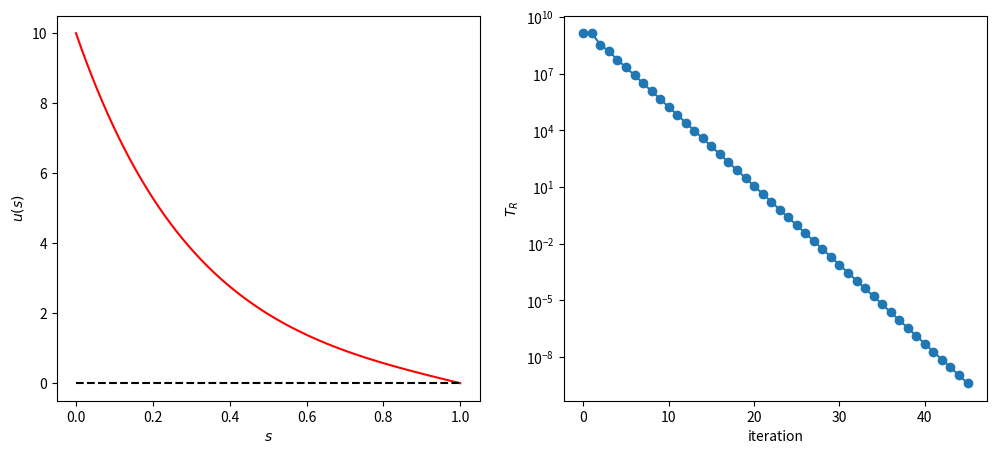

Reproduce this figure in Python.
#!/usr/bin/env python3
# -*- coding: utf-8 -*-
"""
%**************************************************************************
%*     Section 6.3.2                                                      *
%*     filename: ch06pr04.py                                              *
%*     program listing number: 6.4-1                                      *
%*                                                                        *
%*     This program solves one-dimensional heat equation and finds        *
%*     temperature profile and heat energy transaction using              *
%*     Numerov integration.                                               *
%*     Use function: numerov_heat(TL,delta,L)                             *
%*                                                                        *
% [redacted]
%*     Last modification:  10/13/2013.                                    *
%**************************************************************************
"""
import numpy as np
import matplotlib.pyplot as plt

def numerov_heat(TL,delta,L):
    global mu
    # control parameters
    N=10000; h=L/N
    x=np.linspace(0,L,N+1)
    u=np.zeros(N+1)

    # define w(x) in Numerov method
    w=mu

    # initial conditions
    u[0]=TL

    # we guess u(h)
    u[1]=u[0]-delta

    # shoot out to x=L by the Numerov method
    for n in range(1,N):
        u[n+1] = 2.0*(1.0-5.0*h**2*w/12.0)*u[n] - (1.0+h**2*w/12.0)*u[n-1]
        u[n+1] = u[n+1]/(1+h**2*w/12.0)
        
    return [x,u]


if __name__ == "__main__":
        
    # parameters
    global mu
    mu = -10.0
    TL=10.0;  TR=0.0; L=1.0
        
    # tolerance
    tol=1.0e-9
        
    # control variable 
    found = False

    y1 = np.zeros(1000)
    y2 = np.zeros(1000)
    # first guess of delta
    y1[0] = 1
    # get the u(x)
    [x, u] = numerov_heat(TL,y1[0],L)
    N = u.size-1   # check how many grid points are used.
    y2[0]=(u[N]-TR)**2
    if abs(y2[0]) < tol:
        found = True


    if not(found):
        #second guess of delta
        y1[1] = y1[0]+0.01
        # get u(x)
        [x,u] = numerov_heat(TL,y1[1],L)
        y2[1] =(u[N]-TR)**2
        if abs(y2[1]) < tol:
            found = True

    # secant iteration
    n=1
    while not(found):
        # guess delta by secant method
        y1[n+1] = y1[n] - (y1[n]-y1[n-1])/(y2[n]-y2[n-1])*y2[n]
        # derivative of phi(x) at the end point.
        [x,u] = numerov_heat(TL,y1[n+1],L)
        y2[n+1]=(u[N]-TR)**2
        if abs(y2[n+1]) < tol:
            found = True

        n+=1


    # Energy conservation
    Q_in = -(u[1]-u[0])/(x[1]-x[0])
    Q_out= +(u[n]-u[n-1])/(x[n]-x[n-1])
    Q_diss = mu*sum(u[0:n-1:2]+4.0*u[1:n:2]+u[2:n+1:2])*(x[1]-x[0])/3.0
    print('Q_in={0:10.6f},  Q_out={1:10.6f},  Q_diss={2:10.6f},  Q_net={3:10.6f}'
          .format(Q_in, Q_out, Q_diss, Q_in+Q_out+Q_diss))

    # plot heat source
    plt.ioff()
    plt.figure(figsize=(12,5))
    plt.subplot(1,2,1)
    plt.plot(x,u,'-r')
    plt.plot([0,L],[0,0],'--k')
    plt.xlabel(r'$s$')
    plt.ylabel(r'$u(s)$')

    plt.subplot(1,2,2)
    # plot the error after each iteration.
    plt.semilogy(np.linspace(0,n,n+1),abs(y2[0:n+1]),'-o')
    plt.xlabel('iteration')
    plt.ylabel(r'$T_R$')

    plt.show()